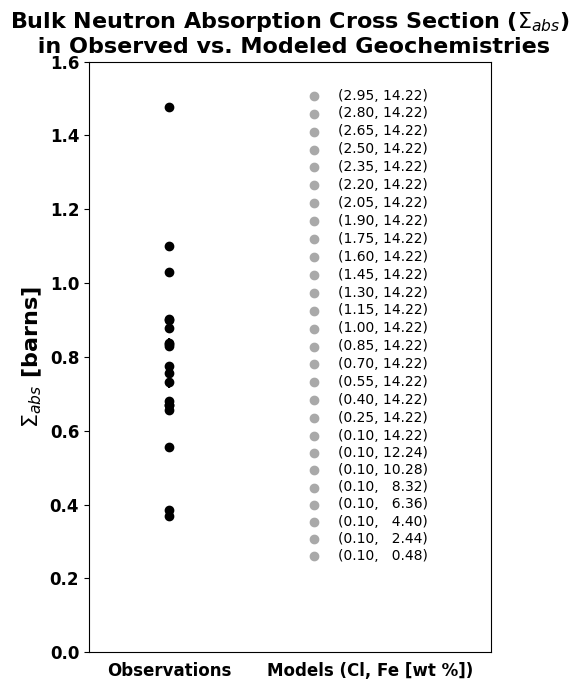

Python code for this plot:
import numpy as np
import matplotlib.pyplot as plt
import matplotlib.ticker as ticker
from decimal import getcontext
import warnings
import copy

plt.rc('font', family='Arial', size=10)

getcontext().prec = 2
drill_BNACS = [0.368, 0.384, 0.670, 0.731, 0.830, 0.680, 0.656, 0.902, 0.901, 0.878, 0.836, 0.837, 0.757, 0.671, 0.555, 0.775, 1.030, 1.100, 1.477]
drill_err = [0.008, 0.004, 0.008, 0.015, 0.009, 0.006, 0.007, 0.011, 0.008, 0.008, 0.015, 0.009, 0.009, 0.006, 0.005, 0.009, 0.010, 0.012, 0.011]
drill_labels = ['LU', 'BK', 'CH', 'GB', 'OK', 'OU', 'TP', 'SB', 'QE', 'BS', 'JK', 'RN', 'OB', 'MJ', 'GH', 'MA', 'WJ', 'CB', 'Passadumkaeg']
xlabel = ['Observations', 'Models (Cl, Fe [wt %])']
xposition = [1,2]
models = np.arange(0.26, 0.59, 0.0465)
models = np.append(models, np.arange(0.634, 1.51, 0.0485))
print(models)
Cl = np.full(7, 0.1)
for i in range(len(models)-len(Cl)):
    Cl = np.append(Cl, (0.15*i+0.1))
Fe = np.zeros(7)
for i in range(7):
    Fe[i] = 1.96*i+0.48
Fe = np.append(Fe, [14.22]*(len(models)-len(Fe)))
fig, ax = plt.subplots()
fig.set_figheight(7)
fig.set_figwidth(5)
plt.title('Bulk Neutron Absorption Cross Section ($\Sigma_{abs}$)\n in Observed vs. Modeled Geochemistries', fontsize=16, fontweight='bold')
plt.ylabel('$\Sigma_{abs}$ [barns]', fontsize=16, fontweight='bold')
for i in range(len(drill_BNACS)):
    plt.scatter(xposition[0], drill_BNACS[i], c='k')
    #plt.scatter(xposition[i], yposition, c=color[i], size=8)
    plt.errorbar(xposition[0], drill_BNACS[i], yerr=drill_err[i], fmt='None', ecolor='k')
    #plt.errorbar(xposition[i], drill_BNACS[i], yerr=drill_err[i], fmt='None', ecolor=color[i], elinewidth=6)
for i in range(len(models)):
    plt.scatter(xposition[1]-.1, models[i], c='darkgray')
    if(Fe[i] < 10):
        plt.text(xposition[1]+0.05, models[i]-0.01, '(%.2f,   %.2f)'%(Cl[i],Fe[i]), fontsize=10)
    else:
        plt.text(xposition[1]+0.05, models[i]-0.01, '(%.2f, %.2f)'%(Cl[i],Fe[i]), fontsize=10)
plt.xticks([1,2.25], xlabel)
ax.yaxis.set_minor_locator(ticker.LinearLocator(numticks=29))
xticklabels = plt.getp(plt.gca(),'xticklabels')
yticklabels = plt.getp(plt.gca(),'yticklabels')
plt.setp(xticklabels, fontsize=12, weight='bold')
plt.setp(yticklabels, fontsize=12, weight='bold')
plt.tick_params(axis='x', which='both', bottom=False, top=False)
plt.tick_params(axis='y', which='minor', left=False, right=False)
plt.xlim(0.5, 3.0)
plt.ylim(0, 1.6)
with warnings.catch_warnings():
   warnings.simplefilter("ignore")
plt.tight_layout()
# plt.savefig("../plotters/plot_for_Hannah_simple")
# plt.close()
plt.show()